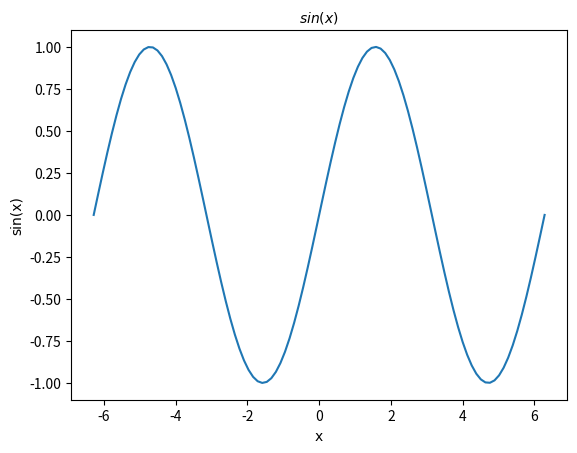

Source code (Python):
#!/usr/bin/env python3


fonts = [
{'family' : 'Times New Roman',
'weight' : 'normal',
'size'   : 10,
},

]

label_font1 = fonts[0]


def main():
    import matplotlib
    matplotlib.use( 'agg' )
    import matplotlib.pyplot as plt
    import numpy as np

    print( fonts )

    x = np.linspace( -np.pi*2, np.pi*2, 100 )
    y = np.sin(x)
    plt.plot( x, y )

    plt.xlabel( 'x', fonts[0] )
    plt.ylabel( 'sin(x)', fonts[0] )
    plt.title( r'$sin(x)$', fonts[0] )

    plt.savefig( 'font_test.png' )

if __name__ == '__main__':
    main()
